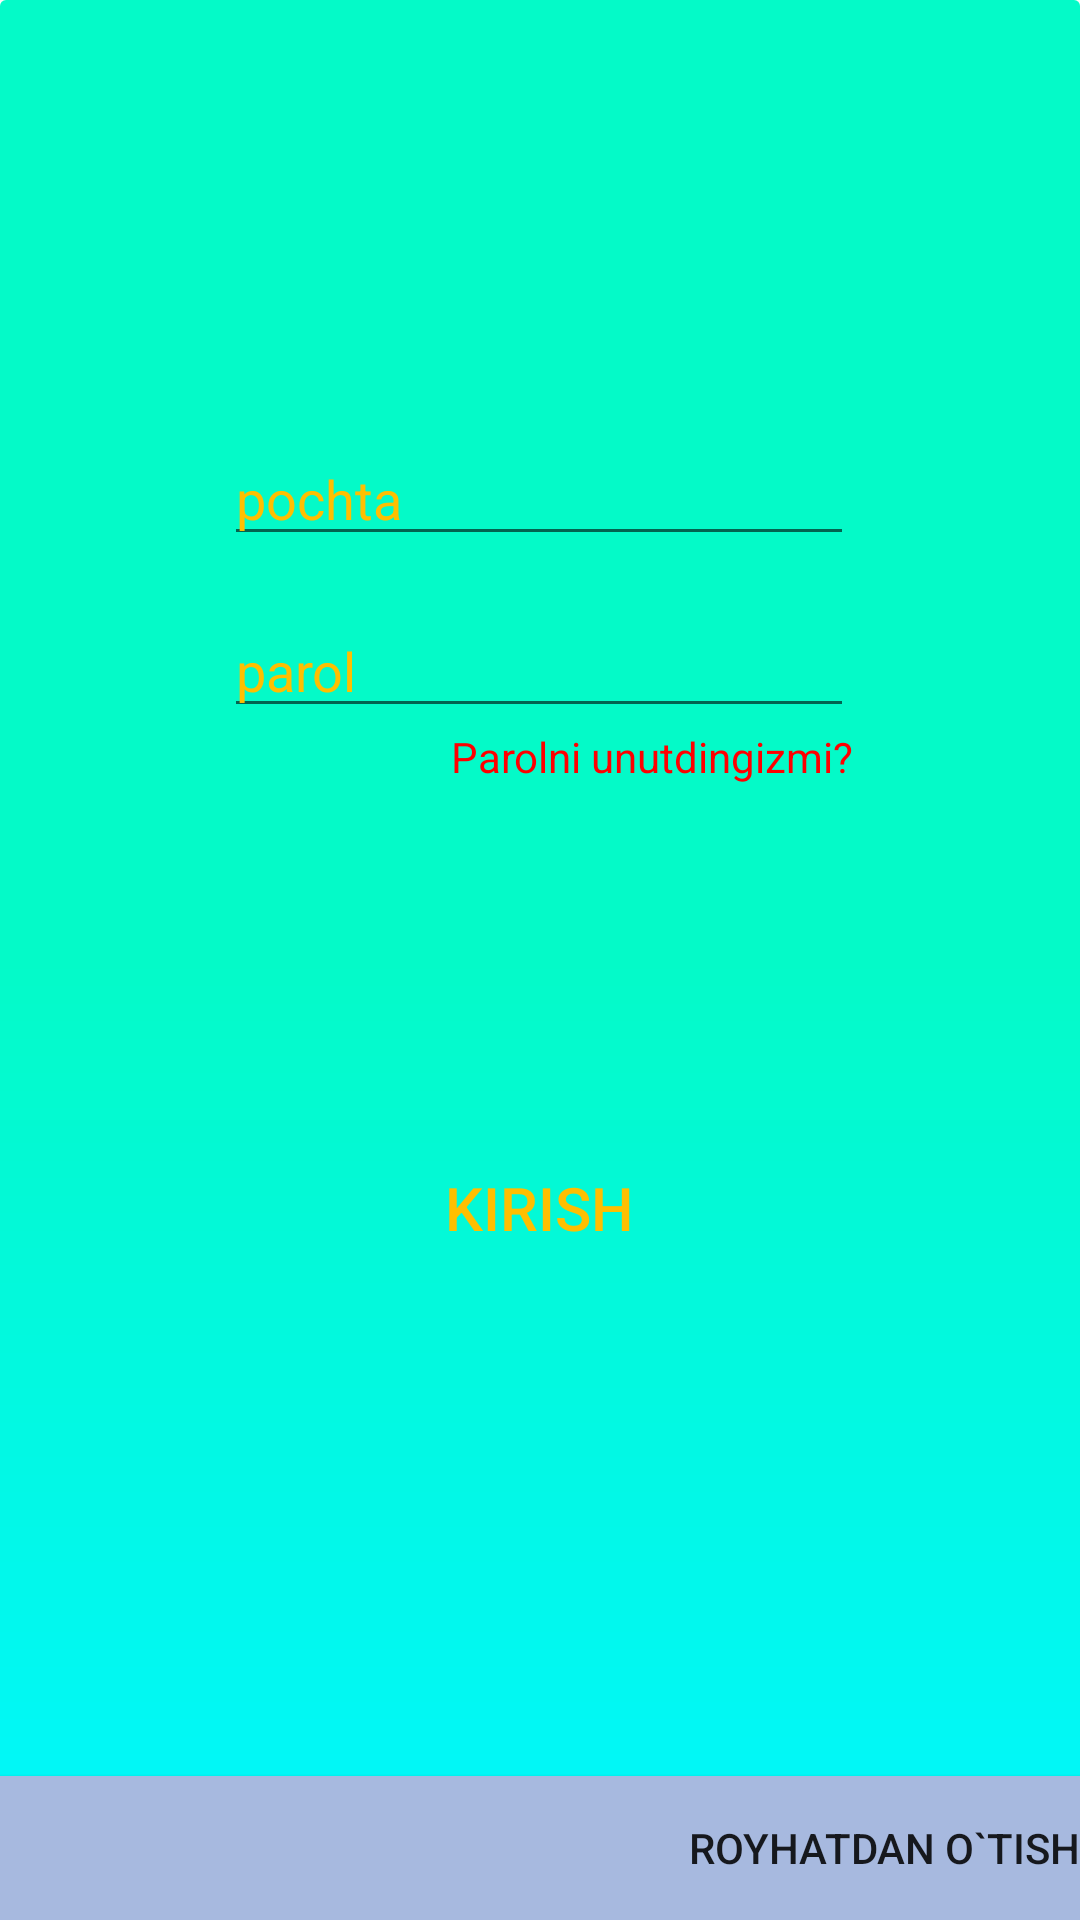

The Android layout XML behind this screen, and the referenced resources:
<!-- AndroidManifest.xml: application theme Theme.Onewin -->
<!-- res/layout/login.xml -->
<?xml version="1.0" encoding="utf-8"?>
<androidx.constraintlayout.widget.ConstraintLayout
    xmlns:android="http://schemas.android.com/apk/res/android"
    xmlns:app="http://schemas.android.com/apk/res-auto"
    xmlns:tools="http://schemas.android.com/tools"
    android:id="@+id/txtlogforgat"
    android:background="@drawable/bascgraund"
    android:layout_width="match_parent"
    android:layout_height="match_parent">

    <EditText
        android:id="@+id/edilogpochta"
        android:layout_width="wrap_content"
        android:layout_height="wrap_content"
        android:layout_marginTop="144dp"
        android:ems="10"
        android:hint="@string/pochta"
        android:inputType="textEmailAddress"
        android:textColorHint="@color/jigarrang"
        app:layout_constraintEnd_toEndOf="parent"
        app:layout_constraintHorizontal_bias="0.497"
        app:layout_constraintStart_toStartOf="parent"
        app:layout_constraintTop_toTopOf="parent"
        tools:ignore="Autofill" />

    <EditText
        android:id="@+id/edilogparol"
        android:layout_width="wrap_content"
        android:layout_height="wrap_content"
        android:layout_marginTop="16dp"
        android:ems="10"
        android:hint="@string/parol"
        android:inputType="numberPassword"
        android:maxLength="6"
        android:textColorHint="@color/jigarrang"
        app:layout_constraintStart_toStartOf="@+id/edilogpochta"
        app:layout_constraintTop_toBottomOf="@+id/edilogpochta"
        tools:ignore="Autofill" />

    <Button
        android:id="@+id/btnlogkir"
        style="@style/Widget.AppCompat.Button.Borderless"
        android:layout_width="wrap_content"
        android:layout_height="wrap_content"
        android:layout_marginTop="136dp"
        android:text="@string/kirish"
        android:textSize="20sp"
        android:textColor="@color/jigarrang"
        app:layout_constraintEnd_toEndOf="@+id/edilogparol"
        app:layout_constraintStart_toStartOf="@+id/edilogparol"
        app:layout_constraintTop_toBottomOf="@+id/edilogparol" />

    <Button
        android:id="@+id/btnparroy"
        android:layout_width="match_parent"
        android:layout_height="wrap_content"
        android:background="@color/fon"
        android:text="@string/royhatdan_o_tish"
        android:textAlignment="textEnd"
        app:layout_constraintBottom_toBottomOf="parent"
        tools:layout_editor_absoluteX="173dp" />

    <TextView
        android:id="@+id/txtbogrubl"
        android:layout_width="wrap_content"
        android:layout_height="wrap_content"
        android:text="@string/connect"
        android:visibility="gone"
        app:layout_constraintEnd_toEndOf="parent"
        app:layout_constraintStart_toStartOf="parent"
        app:layout_constraintTop_toBottomOf="@+id/btnlogkir" />

    <ProgressBar
        android:id="@+id/progressBarlog"
        style="?android:attr/progressBarStyle"
        android:layout_width="88dp"
        android:layout_height="91dp"
        android:background="@color/white"
        android:visibility="gone"
        app:layout_constraintBottom_toBottomOf="parent"
        app:layout_constraintEnd_toEndOf="parent"
        app:layout_constraintStart_toStartOf="parent"
        app:layout_constraintTop_toTopOf="parent" />

    <TextView
        android:id="@+id/txtlogforgatclick"
        android:layout_width="wrap_content"
        android:layout_height="wrap_content"
        android:textColor="@color/qizil"
        android:text="@string/parolni_unutdingizmi"
        app:layout_constraintEnd_toEndOf="@+id/edilogparol"
        app:layout_constraintTop_toBottomOf="@+id/edilogparol" />
</androidx.constraintlayout.widget.ConstraintLayout>
<!-- resources referenced by this layout -->
<resources>
  <color name="fon">#A7B9DF</color>
  <color name="jigarrang">#FFBF00</color>
  <color name="qizil">#FF0000</color>
  <color name="white">#FFFFFF</color>
  <!-- drawable bascgraund (drawable) -->
  <?xml version="1.0" encoding="utf-8"?>
  <shape
      xmlns:android="http://schemas.android.com/apk/res/android"
      android:shape="rectangle">
      <gradient
          android:startColor="#00F7FF"
          android:centerColor="#04FAC8"
          android:endColor="#04FAC8"
          android:angle="90"/>
      <corners
          android:radius="0dp"/>
      <corners android:radius="02.0dip"/>
  </shape>
  <string name="connect">connect</string>
  <string name="kirish">Kirish</string>
  <string name="parol">parol</string>
  <string name="parolni_unutdingizmi">Parolni unutdingizmi?</string>
  <string name="pochta">pochta</string>
  <string name="royhatdan_o_tish">Royhatdan o`tish</string>
  <style name="Theme.Onewin" parent="Theme.AppCompat.Light.DarkActionBar">
          
          <item name="colorPrimary">@color/purple_500</item>
          <item name="colorPrimaryDark">@color/purple_700</item>
          <item name="colorAccent">@color/teal_200</item>
          
      </style>
  <color name="purple_500">#04FAC8</color>
  <color name="purple_700">#04FAC8</color>
  <color name="teal_200">#FF03DAC5</color>
</resources>
